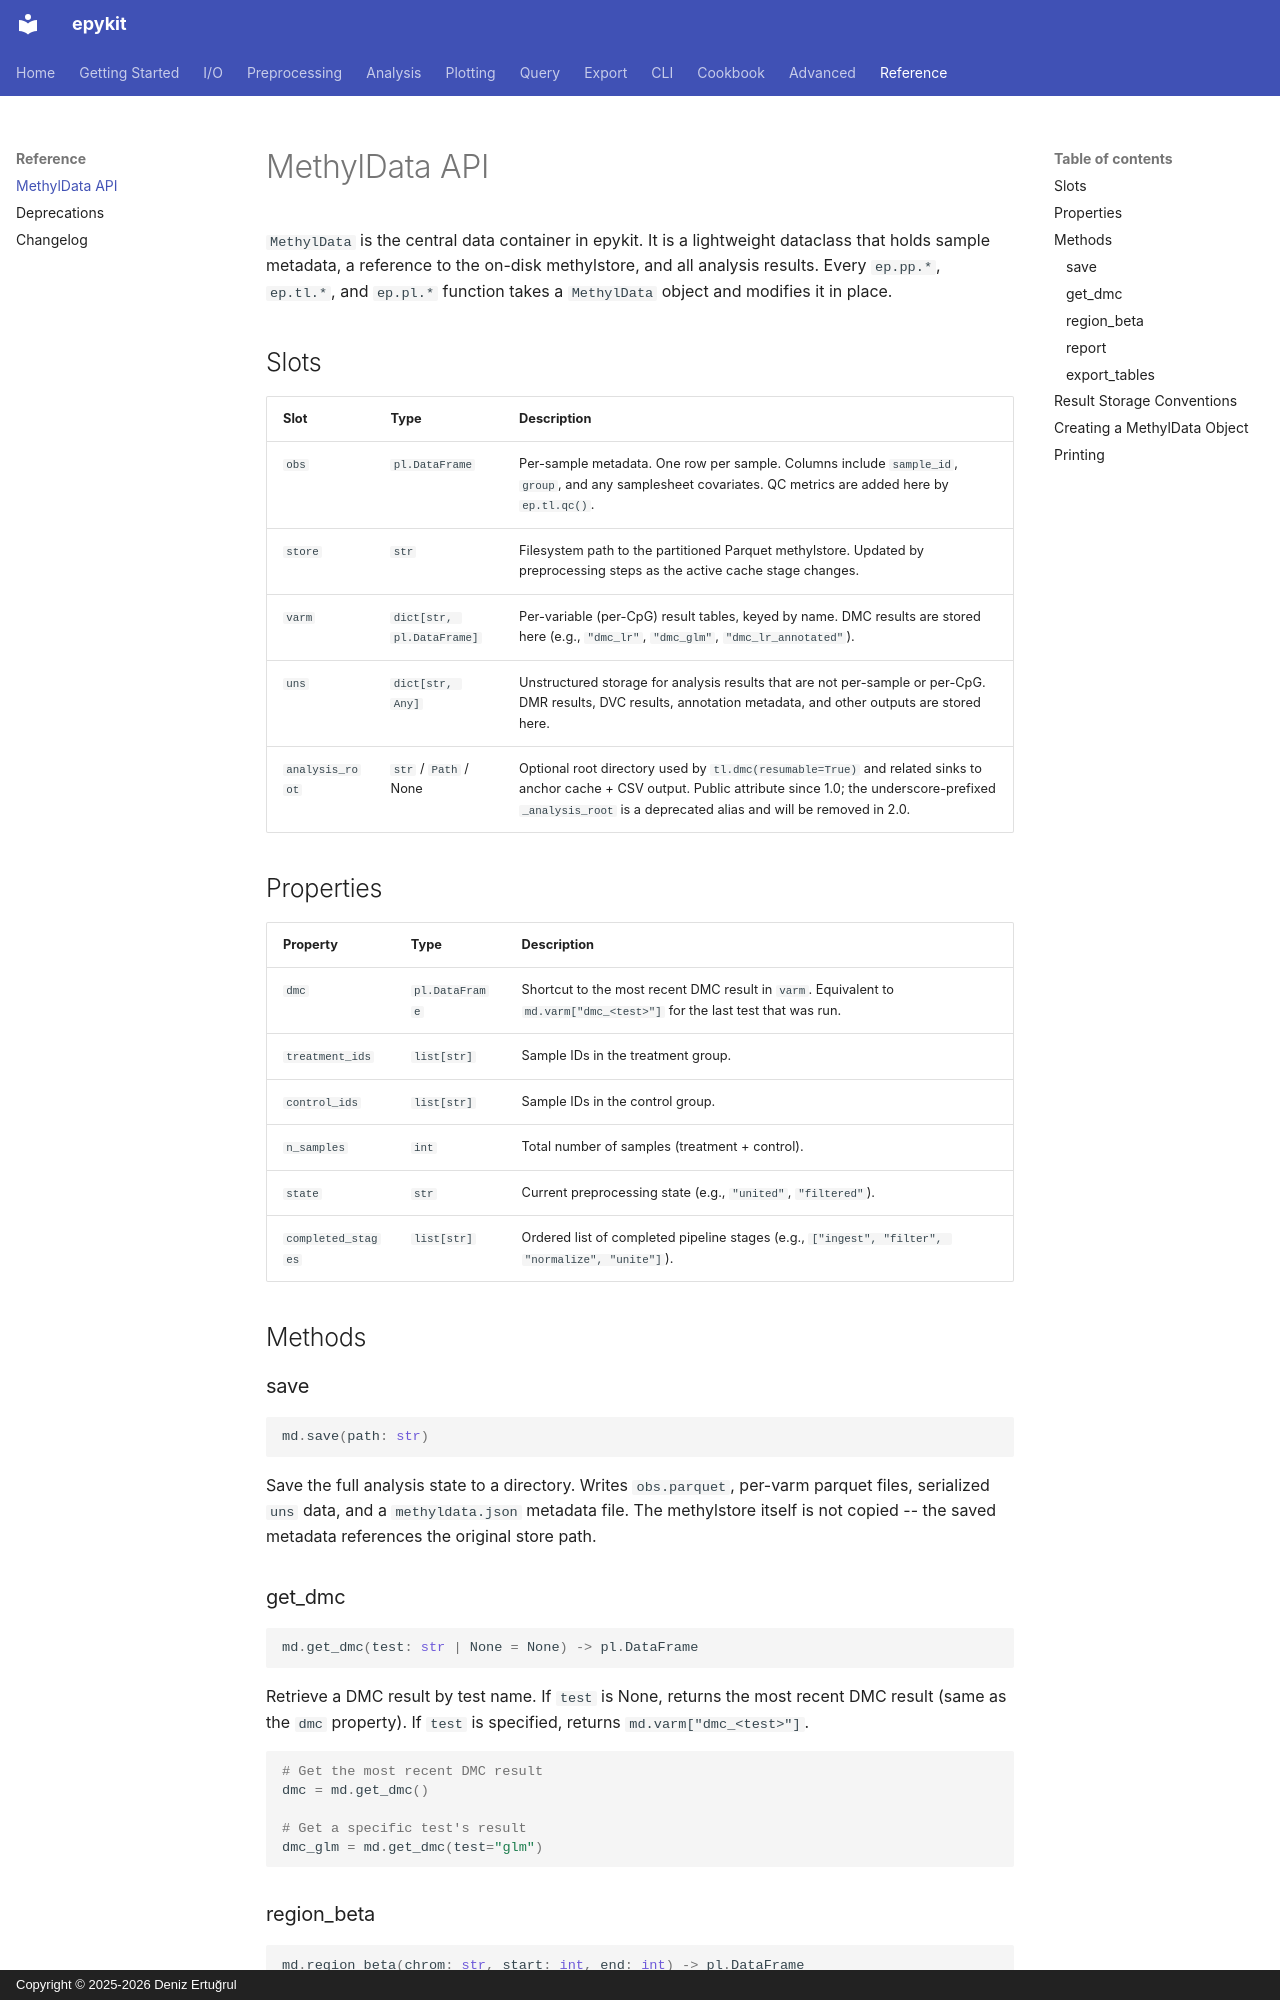

repository: d-ert/epykit · page: reference/methyldata/index.html · generator: mkdocs · copyright: Copyright © 2025-2026 Deniz Ertuğrul

# MethylData API

`MethylData` is the central data container in epykit. It is a lightweight
dataclass that holds sample metadata, a reference to the on-disk methylstore,
and all analysis results. Every `ep.pp.*`, `ep.tl.*`, and `ep.pl.*` function
takes a `MethylData` object and modifies it in place.

## Slots

| Slot | Type | Description |
|------|------|-------------|
| `obs` | `pl.DataFrame` | Per-sample metadata. One row per sample. Columns include `sample_id`, `group`, and any samplesheet covariates. QC metrics are added here by `ep.tl.qc()`. |
| `store` | `str` | Filesystem path to the partitioned Parquet methylstore. Updated by preprocessing steps as the active cache stage changes. |
| `varm` | `dict[str, pl.DataFrame]` | Per-variable (per-CpG) result tables, keyed by name. DMC results are stored here (e.g., `"dmc_lr"`, `"dmc_glm"`, `"dmc_lr_annotated"`). |
| `uns` | `dict[str, Any]` | Unstructured storage for analysis results that are not per-sample or per-CpG. DMR results, DVC results, annotation metadata, and other outputs are stored here. |
| `analysis_root` | `str` / `Path` / None | Optional root directory used by `tl.dmc(resumable=True)` and related sinks to anchor cache + CSV output. Public attribute since 1.0; the underscore-prefixed `_analysis_root` is a deprecated alias and will be removed in 2.0. |

## Properties

| Property | Type | Description |
|----------|------|-------------|
| `dmc` | `pl.DataFrame` | Shortcut to the most recent DMC result in `varm`. Equivalent to `md.varm["dmc_<test>"]` for the last test that was run. |
| `treatment_ids` | `list[str]` | Sample IDs in the treatment group. |
| `control_ids` | `list[str]` | Sample IDs in the control group. |
| `n_samples` | `int` | Total number of samples (treatment + control). |
| `state` | `str` | Current preprocessing state (e.g., `"united"`, `"filtered"`). |
| `completed_stages` | `list[str]` | Ordered list of completed pipeline stages (e.g., `["ingest", "filter", "normalize", "unite"]`). |

## Methods

### save

```python
md.save(path: str)
```

Save the full analysis state to a directory. Writes `obs.parquet`, per-varm
parquet files, serialized `uns` data, and a `methyldata.json` metadata file.
The methylstore itself is not copied -- the saved metadata references the
original store path.

### get_dmc

```python
md.get_dmc(test: str | None = None) -> pl.DataFrame
```

Retrieve a DMC result by test name. If `test` is None, returns the most recent
DMC result (same as the `dmc` property). If `test` is specified, returns
`md.varm["dmc_<test>"]`.

```python
# Get the most recent DMC result
dmc = md.get_dmc()

# Get a specific test's result
dmc_glm = md.get_dmc(test="glm")
```
